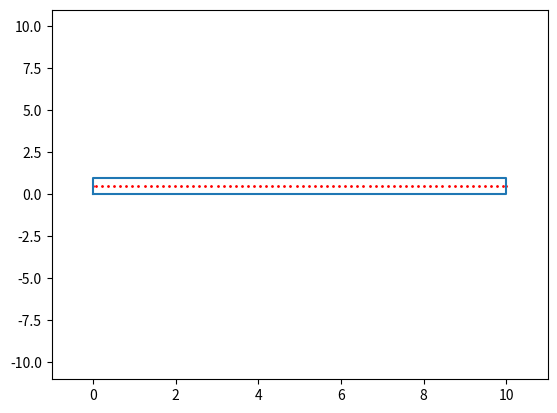
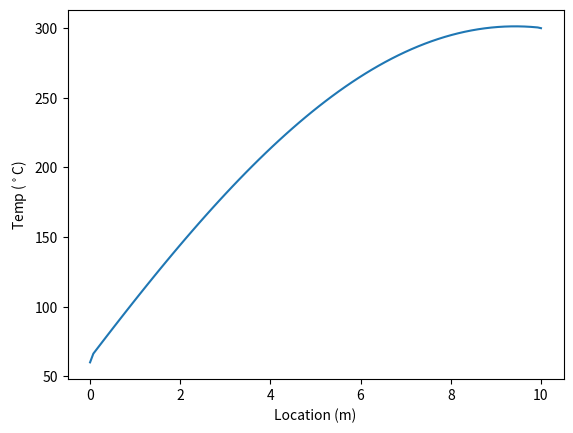
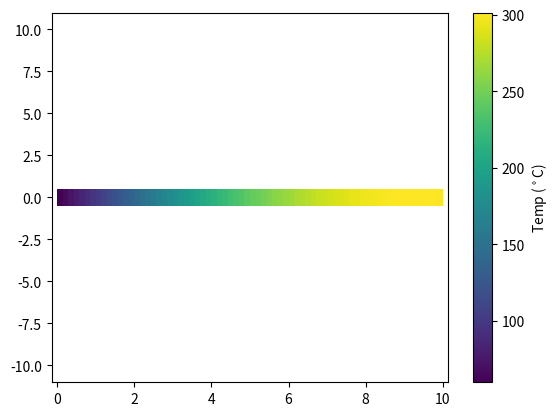

The script that saved these images, in order:
# ----------------- Header -----------------------------------
# Author: Brigham Ostergaard
# Date: 8-15-2025
# Title: 1D_steady_conduction.py
# Description: Getting back to understanding how to do the CFD stuff. This is an 1D steady state conduction problem
#   Boundary conditions are set at each end of a rod. A source term is added as a constant (for now). We solve the temperature
#   profile of the rod using a*T = b. We solve for the a and b matricies, and use them to solve for T.
#-------------------------------------------------------------
import numpy as np
from numpy import linalg as la
import matplotlib.pyplot as plt

# ------------------ Geometry/ Mesh setup ---------------------------------------
L = 10   # length of rod (m)
w = 1   # diamter of rod (m) (used in CV sizing too, so we leave as w)
nx = 70   # nodes, element discretization
ny = 1

method = "a"            # This changes the node placements from type "a" to type "b" sets. I don't know if "b" works right, but it may be close
show_plots = True

if(nx > 3):
    dL = L/(nx-1)
# elif(nx == 2):
#     dL = L/3
else:
    dL = L/2
if(ny > 1):
    dw = w/(ny-1)
else:
    dw = w/2

# -------------- Physics Conditions/ Boundary Conditions ------------------------

# BC's
b1_method = "temp"      # define what type of condition
b2_method = "temp"

# options:
#   1. "temp" - fixed temperature (defined with T0 or TL depending on your side (L and R))
#   2. "flux" - fixed heat flux (defined with qL or qR depending on your side (L and R))
#   3. "insulated" - no heat transfer (adiabatic)

# Values for BC's and source term
S = -1                   # heat generation per m (W/m) ("+" is heat leaving rod, "-" is heat entering rod)
T0 = 60                  # give each BC a value, Fixed temps in Kelvin
TL = 300

# In reality, I want the source term, S, to be our convective heat transfer and radiation term. 
# It won't really be fixed, but will be a function of the temperature.

if(b1_method == "flux"):
    qL = -10                # prescribed flux at ends (only for "flux" bc)
elif(b1_method == "insulated"):
    qL = 0

if(b2_method == "flux"):
    qR = -1000
elif(b2_method == "insulated"):
    qR = 0

# Physics
k1 = 205                   # conductive heat transfer coefficient, W/m (aluminum)
# k1 = 1000                   # copper, or something. Example 4.1 from the book.
k2 = 109                   # brass
k2 = 0.1                   # plastic
transition = 1           # percentage of rod which is material 1

# Pipe Geometry
d = w
A_c = (np.pi/4)*(d**2) * np.ones(nx)                 #A_c of the beam


# ---------------------- Mesh Generation ----------------------------------------
# create nodes and fill with x positions.
if(method == "a" and nx > 3):
    points_x = np.linspace(dL/2,L-dL/2,nx-2)
    points_x = np.hstack([0,points_x])
    points_x = np.hstack([points_x,L])
elif(method == "a" and nx == 3):
    points_x = np.array([0, L/2, L])
elif(method == "b"):
    points_x = np.linspace(-dL/2,L+dL/2,nx)

# if(method == "a" and ny > 3):
#     points_y = np.linspace(dw/2,w-dw/2,ny-2)
#     points_y = np.hstack([0,points_y])
#     points_y = np.hstack([points_y,w])
# elif(method == "a" and ny == 1):
#     points_y = np.array([dw])
# elif(method == "a" and ny == 2):
#     points_y = np.array([np.array([dw/2, w - dw/2])])
# elif(method == "a" and ny == 3):
#     points_y = np.array([np.array([0, w/2, w])])
# elif(method == "b" or ny <= 2):
#     points_y = np.linspace(-dw/2,w+dw/2,ny)

points_y = np.ones(ny)*w/2

points_x,points_y = np.meshgrid(points_x,points_y)

# points = np.tile(points,ny)
# points = np.reshape(points,(ny,nx))

# ------------------------ Show mesh -------------------------------------------
lim = max([w,L])
if(show_plots):
    plt.figure()
    plt.plot([0,L,L,0,0],[0,0,w,w,0])       #gives outline of the bar (what we are simulating our 1D conduction)
    plt.scatter(points_x,points_y,1,color='red')
    plt.ylim([-lim/10-lim,lim+lim/10])
    plt.xlim([-lim/10, lim+lim/10])



# define our "a" and "b" array/matrix
ap = np.zeros_like(np.squeeze(points_x))
aW = np.zeros_like(ap)
aE = np.zeros_like(ap)
# aS = np.zeros_like(ap)
# aN = np.zeros_like(ap)
b = np.transpose(np.zeros(np.shape(ap)[0]))

nk1 = 0
nk2 = 0
k = k1

for i in range(nx):

    if((i == 0 or i == nx-1) and method == "a"):
        delta_L = dL/2
    else:
        delta_L = dL
        # A_c could be caluclated here as a function of the rod diameter.

    # set aW. Left most point is 0.
    if(i > 0):
        aW[i] = k*np.average([A_c[i-1],A_c[i]])/dw
    else:
        aW[i] = 0
    # set aE. Right most point is 0.
    if(i < nx-1):
        aE[i] = k*np.average([A_c[i],A_c[i+1]])/dw
    else:
        aE[i] = 0
    # if(j < ny-1):
    #     if(method == "a"):
    #         if(j > 0):
    #             aN[j,i] = k*dw/dL
    #         else:
    #             aN[j,i] = k*dw/(2*dL)
    #     else:
    #         aN[j,i] = k*dL/dw
    # else:
    #     aN[j,i] = 0
    # if(j > 0):
    #     if(method == "a"):
    #         if(j < ny-1):
    #             aS[j,i] = k*dw/dL
    #         else:
    #             aS[j,i] = k*dw/(2*dL)
    #     else:
    #         aS[j,i] = k*dw/dL
    # else:
    #     aS[j,i] = 0

    ap[i] = S*(delta_L) + (aW[i] + aE[i])      # ap - aw - ae - S = 0
        # ap[j,i] = S/(delta_L*delta_w) + (aW[j,i] + aE[j,i] + aS[j,i] + aN[j,i]    # 2D?

# make "A" matrix  (A*T = b)
A = np.zeros([nx,nx])

# remember, ap = aw + ae + an + as + S, so our aw and ae have to negative in the A matrix.
for i in range(nx):
    if(i > 0):
        A[i-1,i] = -aW[i]   
    if(i < nx-1):
        A[i+1,i] = -aE[i]
    A[i,i] = ap[i]

# set boundary conditions in A matrix and b vector
# make "b" vector, set with boundary conditions. (A*T = b)
b = np.zeros([nx,1])

# Dirichlet boundary conditions -> prescibed temperature at one end
if(b1_method == "temp"):
    A[0,:] = 0
    A[0,0] = 1                   # Dirichlet boundary condition at x=0
    b[0] = T0           # Dirichlet boundary condition at x=0 (convert to Kelvin)
# Neumann boundary conditions -> prescibed heat flux or insulated (q = 0)
elif(b1_method == "flux" or b1_method == "insulated"):
    A[0,:] = 0
    A[0,0] = -k/(dL/2)
    A[0,1]= k/(dL/2)
    b[0] = qL * A_c[0]     # insulated = 0, prescribed heat flux, b = q0

if(b2_method == "temp"):
    A[-1,:] = 0
    A[-1,-1] = 1        # Dirichlet boundary condition at x=L
    b[-1] = TL         # Dirichlet boundary condition at x=L (convert to Kelvin)
# Neumann boundary conditions -> prescibed heat flux or insulated (q = 0)
elif(b2_method == "flux" or b2_method == "insulated"):
    A[-1,:] = 0
    A[-1,-1] = k/(dL/2)
    A[-1,-2]= -k/(dL/2)
    b[-1] = qR * A_c[-1]    # insulated = 0, prescribed heat flux, b = q0

# Robin boundary conditions


# A = np.transpose(A)       # this messed up our code. You don't see it in the Dirichlect BC, but you do in the Neumann conditions.
T = la.solve(A,b)      # convert to celsius

print(T)

if(show_plots == True):
    plt.figure()
    try:
        plt.plot(np.transpose(points_x),T)
    except:
        plt.plot(points_x,T)
    plt.xlabel('Location (m)')
    plt.ylabel('Temp ($^\circ$C)')
    plt.show()

    contour_map_y = np.linspace(w/2,-w/2,ny)

    # define x,y coordinates
    plot_plane_x = points_x
    plot_plane_y = contour_map_y

    Y,X = np.meshgrid(plot_plane_y,plot_plane_x)
    reps = np.shape(plot_plane_y)
    T_plot = np.tile(np.array([T]),reps)
    # ny = np.size(contour_map_y)
    # nx = n
    T_plot = np.reshape(T_plot, (ny,nx))

    plt.figure()
    if(nx > 1 and ny > 1):
        plt.contourf(X,Y,T_plot)
    else:
        # T_plot_2D = T_plot.reshape(1,-1)
        plt.imshow(T_plot, aspect='auto', cmap='viridis',extent=[points_x.min(), points_x.max(), -w/2, w/2])
        plt.colorbar(label='Temp ($^\circ$C)')
    plt.ylim([-lim/10-lim,lim+lim/10])
    plt.xlim([0-dL,L+dL])
    plt.show()